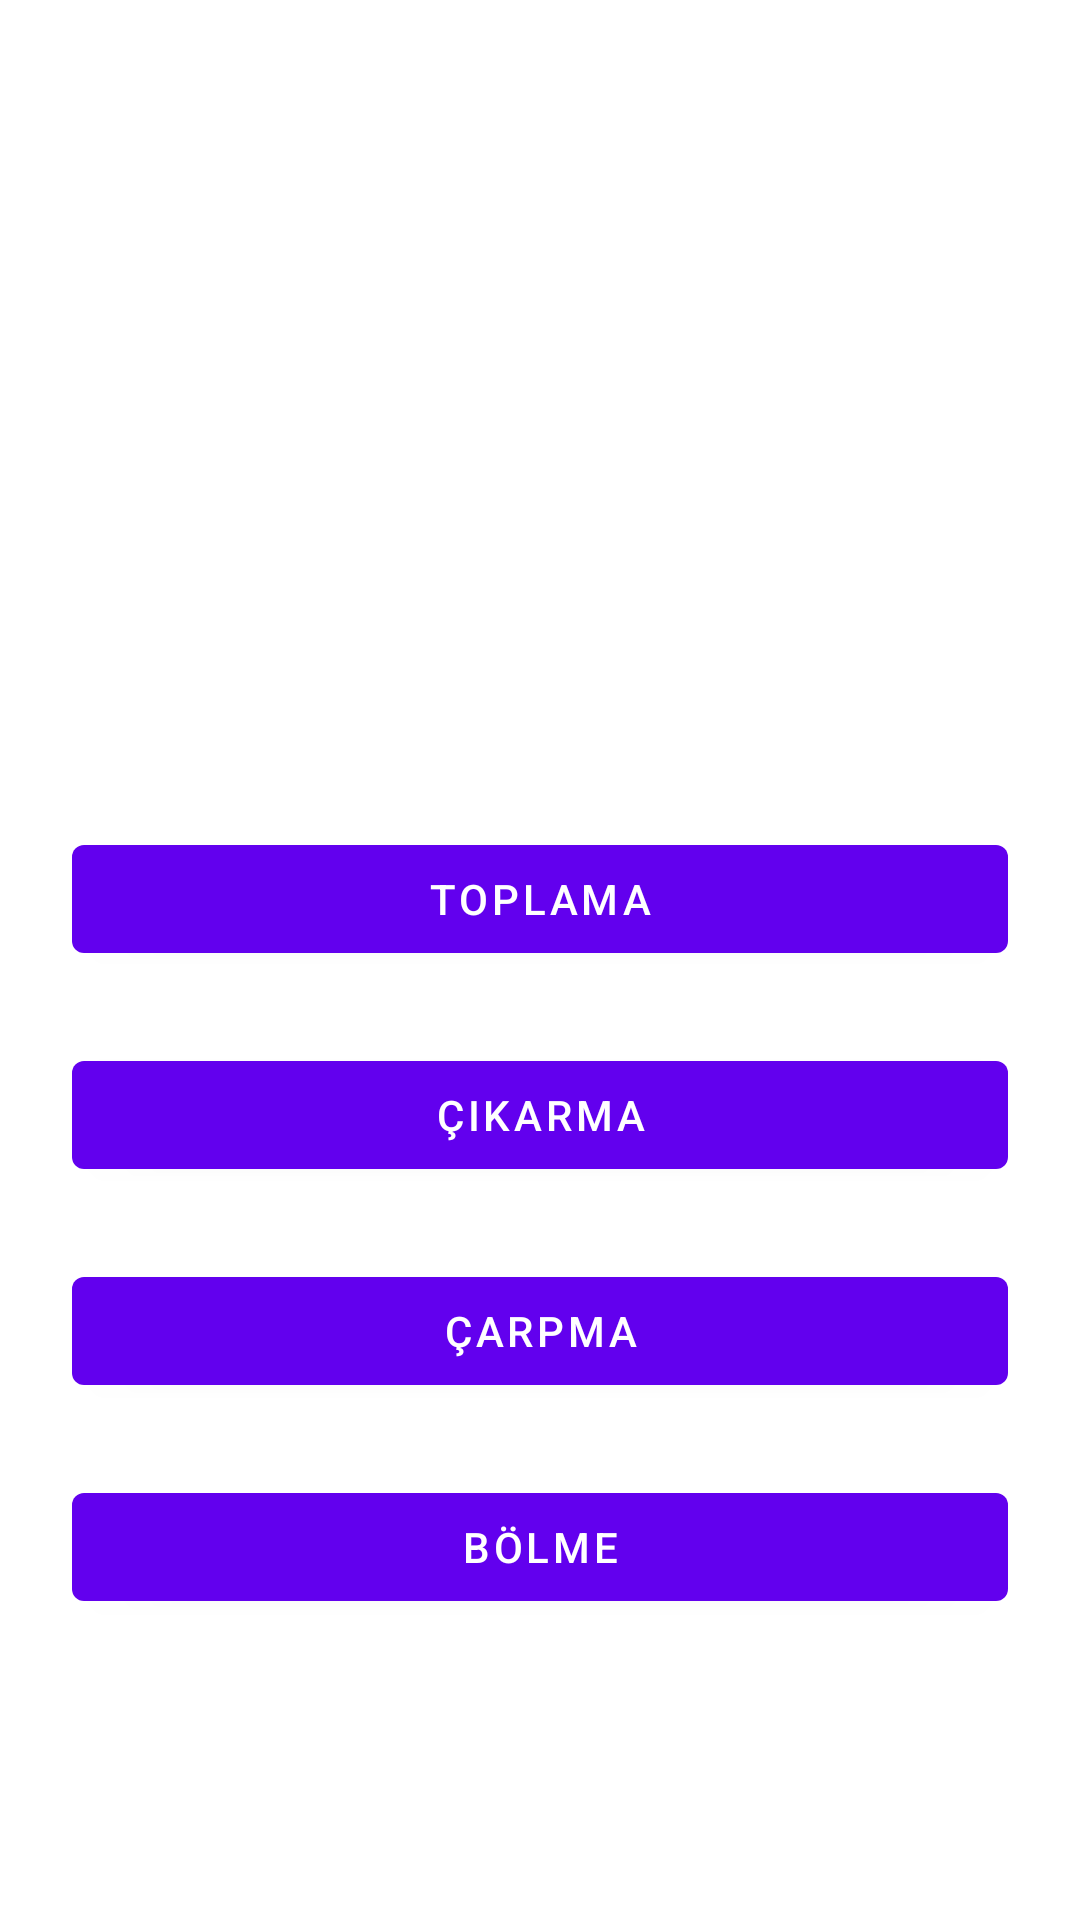

Android layout source for this screen:
<!-- AndroidManifest.xml: application theme Theme.MathPractice -->
<!-- res/layout/fragment_first.xml -->
<?xml version="1.0" encoding="utf-8"?>
<androidx.constraintlayout.widget.ConstraintLayout xmlns:android="http://schemas.android.com/apk/res/android"
    xmlns:app="http://schemas.android.com/apk/res-auto"
    xmlns:tools="http://schemas.android.com/tools"
    android:layout_width="match_parent"
    android:layout_height="match_parent"
    tools:context=".FirstFragment">

    <Button
        android:id="@+id/button_bölme"
        android:layout_width="0dp"
        android:layout_height="wrap_content"
        android:layout_marginStart="24dp"
        android:layout_marginTop="24dp"
        android:layout_marginEnd="24dp"
        android:text="@string/bölme"
        app:layout_constraintBottom_toBottomOf="parent"
        app:layout_constraintEnd_toEndOf="parent"
        app:layout_constraintHorizontal_bias="0.498"
        app:layout_constraintStart_toStartOf="parent"
        app:layout_constraintTop_toBottomOf="@+id/button_carpma"
        app:layout_constraintVertical_bias="0.0" />

    <Button
        android:id="@+id/button_carpma"
        android:layout_width="0dp"
        android:layout_height="wrap_content"
        android:layout_marginStart="24dp"
        android:layout_marginTop="24dp"
        android:layout_marginEnd="24dp"
        android:text="@string/carpma"
        app:layout_constraintBottom_toBottomOf="parent"
        app:layout_constraintEnd_toEndOf="parent"
        app:layout_constraintHorizontal_bias="0.498"
        app:layout_constraintStart_toStartOf="parent"
        app:layout_constraintTop_toBottomOf="@+id/button_cikarma"
        app:layout_constraintVertical_bias="0.0" />

    <TextView
        android:id="@+id/textview_second"
        android:layout_width="wrap_content"
        android:layout_height="wrap_content"
        android:layout_marginBottom="64dp"
        android:text="@string/operations"
        android:textColor="@color/white"
        app:layout_constraintBottom_toTopOf="@id/button_toplama"
        app:layout_constraintEnd_toEndOf="parent"
        app:layout_constraintStart_toStartOf="parent"
        app:layout_constraintTop_toBottomOf="@+id/textview_first" />

    <TextView
        android:id="@+id/textview_first"
        android:layout_width="wrap_content"
        android:layout_height="wrap_content"
        android:layout_marginTop="92dp"
        android:layout_marginBottom="8dp"
        android:text="@string/hello_welcome"
        android:textColor="@color/white"
        app:layout_constraintBottom_toTopOf="@+id/textview_second"
        app:layout_constraintEnd_toEndOf="parent"
        app:layout_constraintHorizontal_bias="0.498"
        app:layout_constraintStart_toStartOf="parent"
        app:layout_constraintTop_toTopOf="parent" />

    <Button
        android:id="@+id/button_toplama"
        android:layout_width="0dp"
        android:layout_height="wrap_content"
        android:layout_marginStart="24dp"
        android:layout_marginTop="140dp"
        android:layout_marginEnd="24dp"
        android:text="@string/toplama"
        app:layout_constraintEnd_toEndOf="parent"
        app:layout_constraintHorizontal_bias="0.498"
        app:layout_constraintStart_toStartOf="parent"
        app:layout_constraintTop_toBottomOf="@id/textview_first" />

    <Button
        android:id="@+id/button_cikarma"
        android:layout_width="0dp"
        android:layout_height="wrap_content"
        android:layout_marginStart="24dp"
        android:layout_marginTop="24dp"
        android:layout_marginEnd="24dp"
        android:text="@string/cikarma"
        app:layout_constraintBottom_toBottomOf="parent"
        app:layout_constraintEnd_toEndOf="parent"
        app:layout_constraintHorizontal_bias="0.498"
        app:layout_constraintStart_toStartOf="parent"
        app:layout_constraintTop_toBottomOf="@+id/button_toplama"
        app:layout_constraintVertical_bias="0.0" />
</androidx.constraintlayout.widget.ConstraintLayout>
<!-- resources referenced by this layout -->
<resources>
  <color name="white">#FFFFFFFF</color>
  <string name="carpma">Çarpma</string>
  <string name="cikarma">Çıkarma</string>
  <string name="hello_welcome">Merhaba Hoşgeldin!</string>
  <string name="operations">Yapmak İstediğin İşlemi Seç ve Alıştırmaya Başla!</string>
  <string name="toplama">Toplama</string>
  <style name="Theme.MathPractice" parent="Theme.MaterialComponents.DayNight.DarkActionBar">
          
          <item name="colorPrimary">@color/purple_500</item>
          <item name="colorPrimaryVariant">@color/purple_700</item>
          <item name="colorOnPrimary">@color/white</item>
          
          <item name="colorSecondary">@color/teal_200</item>
          <item name="colorSecondaryVariant">@color/teal_700</item>
          <item name="colorOnSecondary">@color/black</item>
          
          <item name="android:statusBarColor" tools:targetApi="l">?attr/colorPrimaryVariant</item>
          
      </style>
  <color name="purple_500">#FF6200EE</color>
  <color name="purple_700">#FF3700B3</color>
  <color name="teal_200">#FF03DAC5</color>
  <color name="teal_700">#FF018786</color>
  <color name="black">#FF000000</color>
</resources>
